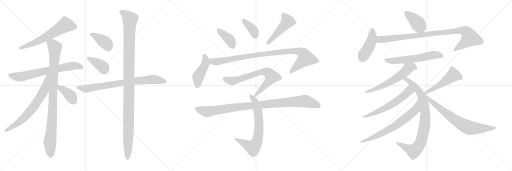
t = 0.00 s
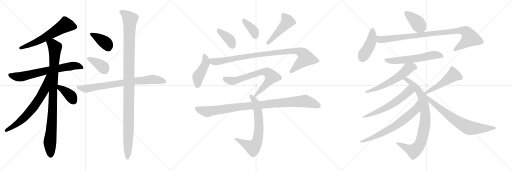
t = 4.21 s
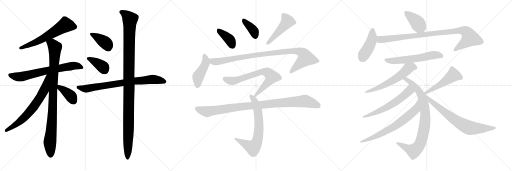
t = 8.41 s
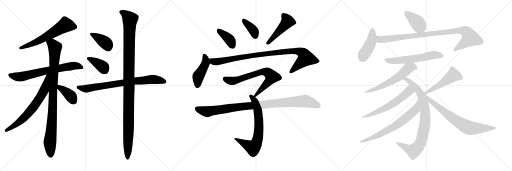
t = 12.62 s
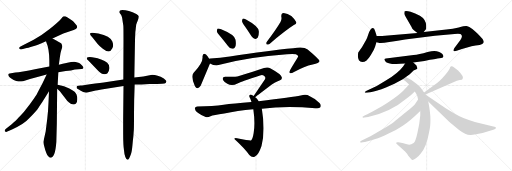
t = 16.82 s
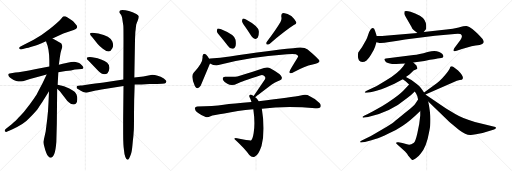
t = 21.03 s

The animated SVG that drew these frames (rendered in a browser with its animation timeline set to each time). Animation: 27 CSS @keyframes rules; one cycle of 21.03 s.

<svg version="1.1" viewBox="0 0 3072 1024" xmlns="http://www.w3.org/2000/svg">
  <g stroke="lightgray" stroke-dasharray="1,1" stroke-width="1" transform="scale(4, 4)">
    <line x1="0" y1="0" x2="256" y2="256"></line>
    <line x1="256" y1="0" x2="0" y2="256"></line>
    <line x1="128" y1="0" x2="128" y2="256"></line>
    <line x1="0" y1="128" x2="256" y2="128"></line>
    <line x1="256" y1="0" x2="512" y2="256"></line>
    <line x1="512" y1="0" x2="256" y2="256"></line>
    <line x1="384" y1="0" x2="384" y2="256"></line>
    <line x1="256" y1="128" x2="512" y2="128"></line>
    <line x1="512" y1="0" x2="768" y2="256"></line>
    <line x1="768" y1="0" x2="512" y2="256"></line>
    <line x1="640" y1="0" x2="640" y2="256"></line>
    <line x1="512" y1="128" x2="768" y2="128"></line>
  </g>
<g transform="scale(1, -1) translate(0, -850)">
   <style type="text/css">
    @keyframes keyframes0 {
      from {
       stroke: black;
       stroke-dashoffset: 614;
       stroke-width: 128;
       }
       67% {
       animation-timing-function: step-end;
       stroke: black;
       stroke-dashoffset: 0;
       stroke-width: 128;
       }
       to {
       stroke: black;
       stroke-width: 1024;
       }
       }
       #make-me-a-hanzi-animation-0 {
         animation: keyframes0 0.749674s both;
         animation-delay: 0.000000s;
         animation-timing-function: linear;
       }
    @keyframes keyframes1 {
      from {
       stroke: black;
       stroke-dashoffset: 702;
       stroke-width: 128;
       }
       70% {
       animation-timing-function: step-end;
       stroke: black;
       stroke-dashoffset: 0;
       stroke-width: 128;
       }
       to {
       stroke: black;
       stroke-width: 1024;
       }
       }
       #make-me-a-hanzi-animation-1 {
         animation: keyframes1 0.821289s both;
         animation-delay: 0.749674s;
         animation-timing-function: linear;
       }
    @keyframes keyframes2 {
      from {
       stroke: black;
       stroke-dashoffset: 963;
       stroke-width: 128;
       }
       76% {
       animation-timing-function: step-end;
       stroke: black;
       stroke-dashoffset: 0;
       stroke-width: 128;
       }
       to {
       stroke: black;
       stroke-width: 1024;
       }
       }
       #make-me-a-hanzi-animation-2 {
         animation: keyframes2 1.033691s both;
         animation-delay: 1.570963s;
         animation-timing-function: linear;
       }
    @keyframes keyframes3 {
      from {
       stroke: black;
       stroke-dashoffset: 686;
       stroke-width: 128;
       }
       69% {
       animation-timing-function: step-end;
       stroke: black;
       stroke-dashoffset: 0;
       stroke-width: 128;
       }
       to {
       stroke: black;
       stroke-width: 1024;
       }
       }
       #make-me-a-hanzi-animation-3 {
         animation: keyframes3 0.808268s both;
         animation-delay: 2.604654s;
         animation-timing-function: linear;
       }
    @keyframes keyframes4 {
      from {
       stroke: black;
       stroke-dashoffset: 388;
       stroke-width: 128;
       }
       56% {
       animation-timing-function: step-end;
       stroke: black;
       stroke-dashoffset: 0;
       stroke-width: 128;
       }
       to {
       stroke: black;
       stroke-width: 1024;
       }
       }
       #make-me-a-hanzi-animation-4 {
         animation: keyframes4 0.565755s both;
         animation-delay: 3.412922s;
         animation-timing-function: linear;
       }
    @keyframes keyframes5 {
      from {
       stroke: black;
       stroke-dashoffset: 389;
       stroke-width: 128;
       }
       56% {
       animation-timing-function: step-end;
       stroke: black;
       stroke-dashoffset: 0;
       stroke-width: 128;
       }
       to {
       stroke: black;
       stroke-width: 1024;
       }
       }
       #make-me-a-hanzi-animation-5 {
         animation: keyframes5 0.566569s both;
         animation-delay: 3.978677s;
         animation-timing-function: linear;
       }
    @keyframes keyframes6 {
      from {
       stroke: black;
       stroke-dashoffset: 387;
       stroke-width: 128;
       }
       56% {
       animation-timing-function: step-end;
       stroke: black;
       stroke-dashoffset: 0;
       stroke-width: 128;
       }
       to {
       stroke: black;
       stroke-width: 1024;
       }
       }
       #make-me-a-hanzi-animation-6 {
         animation: keyframes6 0.564941s both;
         animation-delay: 4.545246s;
         animation-timing-function: linear;
       }
    @keyframes keyframes7 {
      from {
       stroke: black;
       stroke-dashoffset: 782;
       stroke-width: 128;
       }
       72% {
       animation-timing-function: step-end;
       stroke: black;
       stroke-dashoffset: 0;
       stroke-width: 128;
       }
       to {
       stroke: black;
       stroke-width: 1024;
       }
       }
       #make-me-a-hanzi-animation-7 {
         animation: keyframes7 0.886393s both;
         animation-delay: 5.110187s;
         animation-timing-function: linear;
       }
    @keyframes keyframes8 {
      from {
       stroke: black;
       stroke-dashoffset: 1156;
       stroke-width: 128;
       }
       79% {
       animation-timing-function: step-end;
       stroke: black;
       stroke-dashoffset: 0;
       stroke-width: 128;
       }
       to {
       stroke: black;
       stroke-width: 1024;
       }
       }
       #make-me-a-hanzi-animation-8 {
         animation: keyframes8 1.190755s both;
         animation-delay: 5.996580s;
         animation-timing-function: linear;
       }
    @keyframes keyframes9 {
      from {
       stroke: black;
       stroke-dashoffset: 388;
       stroke-width: 128;
       }
       56% {
       animation-timing-function: step-end;
       stroke: black;
       stroke-dashoffset: 0;
       stroke-width: 128;
       }
       to {
       stroke: black;
       stroke-width: 1024;
       }
       }
       #make-me-a-hanzi-animation-9 {
         animation: keyframes9 0.565755s both;
         animation-delay: 7.187335s;
         animation-timing-function: linear;
       }
    @keyframes keyframes10 {
      from {
       stroke: black;
       stroke-dashoffset: 377;
       stroke-width: 128;
       }
       55% {
       animation-timing-function: step-end;
       stroke: black;
       stroke-dashoffset: 0;
       stroke-width: 128;
       }
       to {
       stroke: black;
       stroke-width: 1024;
       }
       }
       #make-me-a-hanzi-animation-10 {
         animation: keyframes10 0.556803s both;
         animation-delay: 7.753090s;
         animation-timing-function: linear;
       }
    @keyframes keyframes11 {
      from {
       stroke: black;
       stroke-dashoffset: 476;
       stroke-width: 128;
       }
       61% {
       animation-timing-function: step-end;
       stroke: black;
       stroke-dashoffset: 0;
       stroke-width: 128;
       }
       to {
       stroke: black;
       stroke-width: 1024;
       }
       }
       #make-me-a-hanzi-animation-11 {
         animation: keyframes11 0.637370s both;
         animation-delay: 8.309893s;
         animation-timing-function: linear;
       }
    @keyframes keyframes12 {
      from {
       stroke: black;
       stroke-dashoffset: 447;
       stroke-width: 128;
       }
       59% {
       animation-timing-function: step-end;
       stroke: black;
       stroke-dashoffset: 0;
       stroke-width: 128;
       }
       to {
       stroke: black;
       stroke-width: 1024;
       }
       }
       #make-me-a-hanzi-animation-12 {
         animation: keyframes12 0.613770s both;
         animation-delay: 8.947263s;
         animation-timing-function: linear;
       }
    @keyframes keyframes13 {
      from {
       stroke: black;
       stroke-dashoffset: 982;
       stroke-width: 128;
       }
       76% {
       animation-timing-function: step-end;
       stroke: black;
       stroke-dashoffset: 0;
       stroke-width: 128;
       }
       to {
       stroke: black;
       stroke-width: 1024;
       }
       }
       #make-me-a-hanzi-animation-13 {
         animation: keyframes13 1.049154s both;
         animation-delay: 9.561033s;
         animation-timing-function: linear;
       }
    @keyframes keyframes14 {
      from {
       stroke: black;
       stroke-dashoffset: 716;
       stroke-width: 128;
       }
       70% {
       animation-timing-function: step-end;
       stroke: black;
       stroke-dashoffset: 0;
       stroke-width: 128;
       }
       to {
       stroke: black;
       stroke-width: 1024;
       }
       }
       #make-me-a-hanzi-animation-14 {
         animation: keyframes14 0.832682s both;
         animation-delay: 10.610187s;
         animation-timing-function: linear;
       }
    @keyframes keyframes15 {
      from {
       stroke: black;
       stroke-dashoffset: 705;
       stroke-width: 128;
       }
       70% {
       animation-timing-function: step-end;
       stroke: black;
       stroke-dashoffset: 0;
       stroke-width: 128;
       }
       to {
       stroke: black;
       stroke-width: 1024;
       }
       }
       #make-me-a-hanzi-animation-15 {
         animation: keyframes15 0.823730s both;
         animation-delay: 11.442869s;
         animation-timing-function: linear;
       }
    @keyframes keyframes16 {
      from {
       stroke: black;
       stroke-dashoffset: 995;
       stroke-width: 128;
       }
       76% {
       animation-timing-function: step-end;
       stroke: black;
       stroke-dashoffset: 0;
       stroke-width: 128;
       }
       to {
       stroke: black;
       stroke-width: 1024;
       }
       }
       #make-me-a-hanzi-animation-16 {
         animation: keyframes16 1.059733s both;
         animation-delay: 12.266599s;
         animation-timing-function: linear;
       }
    @keyframes keyframes17 {
      from {
       stroke: black;
       stroke-dashoffset: 403;
       stroke-width: 128;
       }
       57% {
       animation-timing-function: step-end;
       stroke: black;
       stroke-dashoffset: 0;
       stroke-width: 128;
       }
       to {
       stroke: black;
       stroke-width: 1024;
       }
       }
       #make-me-a-hanzi-animation-17 {
         animation: keyframes17 0.577962s both;
         animation-delay: 13.326332s;
         animation-timing-function: linear;
       }
    @keyframes keyframes18 {
      from {
       stroke: black;
       stroke-dashoffset: 437;
       stroke-width: 128;
       }
       59% {
       animation-timing-function: step-end;
       stroke: black;
       stroke-dashoffset: 0;
       stroke-width: 128;
       }
       to {
       stroke: black;
       stroke-width: 1024;
       }
       }
       #make-me-a-hanzi-animation-18 {
         animation: keyframes18 0.605632s both;
         animation-delay: 13.904294s;
         animation-timing-function: linear;
       }
    @keyframes keyframes19 {
      from {
       stroke: black;
       stroke-dashoffset: 960;
       stroke-width: 128;
       }
       76% {
       animation-timing-function: step-end;
       stroke: black;
       stroke-dashoffset: 0;
       stroke-width: 128;
       }
       to {
       stroke: black;
       stroke-width: 1024;
       }
       }
       #make-me-a-hanzi-animation-19 {
         animation: keyframes19 1.031250s both;
         animation-delay: 14.509926s;
         animation-timing-function: linear;
       }
    @keyframes keyframes20 {
      from {
       stroke: black;
       stroke-dashoffset: 597;
       stroke-width: 128;
       }
       66% {
       animation-timing-function: step-end;
       stroke: black;
       stroke-dashoffset: 0;
       stroke-width: 128;
       }
       to {
       stroke: black;
       stroke-width: 1024;
       }
       }
       #make-me-a-hanzi-animation-20 {
         animation: keyframes20 0.735840s both;
         animation-delay: 15.541176s;
         animation-timing-function: linear;
       }
    @keyframes keyframes21 {
      from {
       stroke: black;
       stroke-dashoffset: 596;
       stroke-width: 128;
       }
       66% {
       animation-timing-function: step-end;
       stroke: black;
       stroke-dashoffset: 0;
       stroke-width: 128;
       }
       to {
       stroke: black;
       stroke-width: 1024;
       }
       }
       #make-me-a-hanzi-animation-21 {
         animation: keyframes21 0.735026s both;
         animation-delay: 16.277016s;
         animation-timing-function: linear;
       }
    @keyframes keyframes22 {
      from {
       stroke: black;
       stroke-dashoffset: 866;
       stroke-width: 128;
       }
       74% {
       animation-timing-function: step-end;
       stroke: black;
       stroke-dashoffset: 0;
       stroke-width: 128;
       }
       to {
       stroke: black;
       stroke-width: 1024;
       }
       }
       #make-me-a-hanzi-animation-22 {
         animation: keyframes22 0.954753s both;
         animation-delay: 17.012042s;
         animation-timing-function: linear;
       }
    @keyframes keyframes23 {
      from {
       stroke: black;
       stroke-dashoffset: 602;
       stroke-width: 128;
       }
       66% {
       animation-timing-function: step-end;
       stroke: black;
       stroke-dashoffset: 0;
       stroke-width: 128;
       }
       to {
       stroke: black;
       stroke-width: 1024;
       }
       }
       #make-me-a-hanzi-animation-23 {
         animation: keyframes23 0.739909s both;
         animation-delay: 17.966795s;
         animation-timing-function: linear;
       }
    @keyframes keyframes24 {
      from {
       stroke: black;
       stroke-dashoffset: 692;
       stroke-width: 128;
       }
       69% {
       animation-timing-function: step-end;
       stroke: black;
       stroke-dashoffset: 0;
       stroke-width: 128;
       }
       to {
       stroke: black;
       stroke-width: 1024;
       }
       }
       #make-me-a-hanzi-animation-24 {
         animation: keyframes24 0.813151s both;
         animation-delay: 18.706704s;
         animation-timing-function: linear;
       }
    @keyframes keyframes25 {
      from {
       stroke: black;
       stroke-dashoffset: 502;
       stroke-width: 128;
       }
       62% {
       animation-timing-function: step-end;
       stroke: black;
       stroke-dashoffset: 0;
       stroke-width: 128;
       }
       to {
       stroke: black;
       stroke-width: 1024;
       }
       }
       #make-me-a-hanzi-animation-25 {
         animation: keyframes25 0.658529s both;
         animation-delay: 19.519855s;
         animation-timing-function: linear;
       }
    @keyframes keyframes26 {
      from {
       stroke: black;
       stroke-dashoffset: 732;
       stroke-width: 128;
       }
       70% {
       animation-timing-function: step-end;
       stroke: black;
       stroke-dashoffset: 0;
       stroke-width: 128;
       }
       to {
       stroke: black;
       stroke-width: 1024;
       }
       }
       #make-me-a-hanzi-animation-26 {
         animation: keyframes26 0.845703s both;
         animation-delay: 20.178384s;
         animation-timing-function: linear;
       }
</style>
<path d="M 315.0 620.5 L 380.0 649.5 L 442.0 670.5 L 455.0 677.5 Q 472.0 688.5 453.0 707.5 L 440.0 721.5 Q 437.0 724.5 417.0 738.0 Q 397.0 751.5 391.5 753.0 Q 386.0 754.5 381.5 753.0 Q 377.0 751.5 367.0 738.5 Q 349.0 717.5 298.0 677.0 Q 247.0 636.5 202.0 612.5 L 129.0 574.5 Q 111.0 567.5 116.0 560.0 Q 121.0 552.5 132.0 555.5 L 154.0 561.5 Q 165.0 562.5 199.0 573.5 Q 233.0 584.5 246.0 590.5 L 276.0 603.5 L 315.0 620.5 Z" fill="lightgray"></path> 
<path d="M 296.0 451.5 L 217.0 437.5 Q 123.0 418.5 92.0 415.5 L 58.0 410.5 Q 52.0 409.5 50.0 405.5 Q 46.0 390.5 82.0 371.5 Q 99.0 363.5 109.5 362.5 Q 120.0 361.5 138.0 363.5 L 180.0 376.5 L 280.0 403.5 L 350.0 417.5 L 394.0 424.5 Q 430.0 427.5 449.0 433.5 L 451.0 433.5 L 489.0 437.5 Q 499.0 437.5 500.5 443.0 Q 502.0 448.5 492.5 458.0 Q 483.0 467.5 475.0 472.5 Q 459.0 478.5 446.5 480.0 Q 434.0 481.5 404.5 474.0 Q 375.0 466.5 353.0 462.5 L 296.0 451.5 Z" fill="lightgray"></path> 
<path d="M 372.0 581.5 L 368.0 589.5 Q 359.0 598.5 315.0 620.5 C 288.0 634.5 266.0 631.5 276.0 603.5 L 282.0 585.5 Q 286.0 579.5 291.0 550.5 Q 296.0 521.5 296.0 487.5 L 296.0 451.5 L 294.0 303.5 L 291.0 235.5 Q 289.0 184.5 284.0 143.5 L 274.0 61.5 L 260.0 -1.5 Q 260.0 -10.5 267.0 -32.5 Q 272.0 -54.5 278.0 -66.5 Q 282.0 -78.5 291.0 -87.5 Q 299.0 -96.5 303.0 -95.5 Q 331.0 -95.5 338.0 -0.5 L 341.0 111.5 L 343.0 318.5 L 346.0 342.5 L 350.0 417.5 L 353.0 462.5 L 359.0 506.5 Q 362.0 532.5 368.0 550.5 Q 374.0 567.5 374.0 572.5 L 372.0 581.5 Z" fill="lightgray"></path> 
<path d="M 280.0 403.5 L 255.0 351.5 Q 222.0 288.5 220.0 284.5 Q 201.0 255.5 178.0 223.5 L 143.0 179.5 Q 127.0 161.5 109.0 143.5 Q 98.0 130.5 70.0 105.5 L 36.0 78.5 Q 24.0 68.5 30.0 62.5 Q 37.0 57.5 44.0 61.5 L 72.0 74.5 Q 146.0 107.5 178.0 144.5 Q 218.0 184.5 231.0 204.5 Q 243.0 223.5 253.0 237.5 L 294.0 303.5 C 370.0 426.5 293.0 430.5 280.0 403.5 Z" fill="lightgray"></path> 
<path d="M 343.0 318.5 L 359.0 303.5 L 404.0 245.5 Q 437.0 213.5 456.0 229.5 Q 463.0 236.5 464.0 255.5 Q 464.0 273.5 459.0 284.5 Q 453.0 294.5 449.0 298.5 Q 445.0 302.5 416.0 319.5 Q 387.0 335.5 346.0 342.5 C 316.0 347.5 321.0 339.5 343.0 318.5 Z" fill="lightgray"></path> 
<path d="M 590.0 649.5 L 556.0 654.5 Q 547.0 656.5 540.0 650.5 Q 537.0 644.5 555.0 626.5 L 586.0 587.5 Q 596.0 575.5 617.0 558.5 Q 658.0 525.5 673.0 559.5 Q 684.0 576.5 674.0 601.5 Q 662.0 633.5 590.0 649.5 Z" fill="lightgray"></path> 
<path d="M 586.0 429.5 Q 601.0 413.5 609.0 409.5 Q 617.0 405.5 627.0 405.5 Q 637.0 405.5 645.0 411.0 Q 653.0 416.5 657.0 442.5 Q 657.0 462.5 643.5 474.5 Q 630.0 486.5 606.5 494.5 Q 583.0 502.5 570.0 504.5 Q 531.0 514.5 521.0 504.5 L 521.0 498.5 Q 521.0 496.5 530.0 487.5 L 586.0 429.5 Z" fill="lightgray"></path> 
<path d="M 740.0 373.5 L 641.0 358.5 Q 608.0 353.5 539.0 345.5 L 492.0 338.5 L 481.0 337.5 L 473.0 336.5 L 469.0 336.5 Q 456.0 336.5 461.0 321.5 Q 462.0 319.5 482.0 308.5 Q 502.0 297.5 510.5 295.5 Q 519.0 293.5 536.0 298.5 L 568.0 306.5 Q 573.0 307.5 586.0 309.5 L 609.0 313.5 L 741.0 334.5 L 808.0 343.5 L 850.0 343.5 L 897.0 346.5 L 941.0 346.5 L 972.0 348.5 Q 991.0 350.5 994.0 353.5 Q 1000.0 363.5 998.0 365.5 Q 998.0 368.5 983.0 380.5 Q 944.0 402.5 913.0 402.5 Q 860.0 391.5 806.0 385.5 L 740.0 373.5 Z" fill="lightgray"></path> 
<path d="M 812.0 659.5 Q 814.0 671.5 815.0 684.5 L 817.0 701.5 Q 817.0 703.5 825.5 725.0 Q 834.0 746.5 832.5 753.0 Q 831.0 759.5 818.0 766.5 Q 772.0 791.5 733.0 791.5 Q 710.0 791.5 718.0 772.5 L 727.0 760.5 Q 730.0 755.5 733.0 742.5 L 737.0 715.5 Q 739.0 703.5 740.0 696.5 Q 741.0 689.5 741.0 610.5 L 740.0 373.5 L 741.0 334.5 L 739.0 137.5 L 739.0 49.5 Q 739.0 -20.5 744.0 -50.5 Q 746.0 -76.5 752.0 -90.5 Q 762.0 -115.5 771.0 -104.5 Q 775.0 -100.5 780.0 -87.5 L 786.0 -72.5 Q 791.0 -61.5 794.5 -22.5 Q 798.0 16.5 799.0 23.0 Q 800.0 29.5 801.0 44.5 Q 802.0 59.5 803.0 70.5 Q 804.0 81.5 804.0 164.0 Q 804.0 246.5 808.0 343.5 L 806.0 385.5 L 810.0 611.5 L 812.0 659.5 Z" fill="lightgray"></path> 
<path d="M 1325.0 629.5 Q 1346.0 604.5 1368.0 574.5 Q 1378.0 559.5 1394.0 558.5 Q 1404.0 557.5 1411.0 569.5 Q 1418.0 582.5 1413.0 612.5 Q 1409.0 642.5 1327.0 675.5 Q 1312.0 681.5 1306.0 679.5 Q 1302.0 676.5 1301.0 663.5 Q 1302.0 653.5 1325.0 629.5 Z" fill="lightgray"></path> 
<path d="M 1470.0 692.5 Q 1489.0 665.5 1509.0 633.5 Q 1518.0 620.5 1531.0 617.5 Q 1540.0 616.5 1547.0 625.5 Q 1554.0 637.5 1553.0 663.5 Q 1550.0 693.5 1476.0 733.5 Q 1464.0 740.5 1458.0 739.5 Q 1454.0 736.5 1452.0 725.5 Q 1453.0 715.5 1470.0 692.5 Z" fill="lightgray"></path> 
<path d="M 1683.0 718.5 Q 1656.0 672.5 1600.0 598.5 Q 1594.0 591.5 1601.0 583.5 Q 1608.0 582.5 1617.0 587.5 Q 1714.0 669.5 1763.0 700.5 Q 1782.0 707.5 1777.0 718.5 Q 1770.0 734.5 1748.0 754.5 Q 1726.0 772.5 1702.0 773.5 Q 1686.0 772.5 1688.0 750.5 Q 1692.0 735.5 1683.0 718.5 Z" fill="lightgray"></path> 
<path d="M 1255.0 498.5 Q 1245.0 517.5 1236.0 524.5 Q 1217.0 537.5 1215.0 512.5 Q 1221.0 475.5 1162.0 414.5 Q 1143.0 393.5 1169.0 335.5 Q 1184.0 308.5 1204.0 336.5 L 1260.0 470.5 C 1265.0 481.5 1265.0 481.5 1255.0 498.5 Z" fill="lightgray"></path> 
<path d="M 1260.0 470.5 Q 1290.0 452.5 1324.0 463.5 Q 1486.0 508.5 1722.0 525.5 Q 1759.0 528.5 1775.0 525.5 Q 1790.0 518.5 1789.0 511.5 Q 1789.0 510.5 1741.0 431.5 Q 1734.0 418.5 1739.0 412.5 Q 1746.0 408.5 1764.0 418.5 Q 1827.0 455.5 1876.0 464.5 Q 1918.0 474.5 1917.0 484.5 Q 1916.0 494.5 1846.0 553.5 Q 1822.0 574.5 1759.0 561.5 Q 1612.0 548.5 1379.0 512.5 Q 1321.0 503.5 1262.0 499.5 Q 1258.0 499.5 1255.0 498.5 C 1225.0 495.5 1232.0 482.5 1260.0 470.5 Z" fill="lightgray"></path> 
<path d="M 1530.0 268.5 Q 1533.0 269.5 1613.0 330.5 Q 1650.0 358.5 1677.0 367.5 Q 1696.0 373.5 1690.0 389.5 Q 1687.0 405.5 1624.0 440.5 Q 1606.0 450.5 1584.0 442.5 Q 1524.0 420.5 1434.0 395.5 Q 1410.0 388.5 1353.0 390.5 Q 1331.0 391.5 1338.0 371.5 Q 1345.0 359.5 1364.0 348.5 Q 1392.0 332.5 1425.0 350.5 Q 1447.0 359.5 1560.0 397.5 Q 1573.0 403.5 1584.0 396.5 Q 1596.0 389.5 1590.0 375.5 L 1522.0 274.5 C 1507.0 252.5 1507.0 252.5 1530.0 268.5 Z" fill="lightgray"></path> 
<path d="M 1552.0 243.5 Q 1543.0 258.5 1530.0 268.5 L 1522.0 274.5 Q 1516.0 278.5 1512.0 280.5 Q 1502.0 287.5 1497.0 279.5 Q 1493.0 275.5 1500.0 262.5 Q 1504.0 252.5 1509.0 238.5 L 1520.0 195.5 Q 1532.0 111.5 1522.0 53.5 Q 1516.0 16.5 1506.0 8.5 Q 1503.0 5.5 1422.0 21.5 Q 1412.0 24.5 1406.0 20.5 Q 1402.0 19.5 1416.0 7.5 Q 1468.0 -40.5 1496.0 -79.5 Q 1512.0 -97.5 1530.0 -88.5 Q 1552.0 -76.5 1569.0 -24.5 Q 1593.0 65.5 1571.0 198.5 L 1552.0 243.5 Z" fill="lightgray"></path> 
<path d="M 1571.0 198.5 Q 1715.0 217.5 1892.0 201.5 Q 1916.0 198.5 1922.0 207.5 Q 1929.0 220.5 1917.0 232.5 Q 1889.0 260.5 1845.0 280.5 Q 1830.0 286.5 1804.0 278.5 Q 1756.0 269.5 1552.0 243.5 L 1509.0 238.5 Q 1398.0 229.5 1342.0 222.5 Q 1278.0 212.5 1184.0 212.5 Q 1171.0 212.5 1169.0 201.5 Q 1168.0 188.5 1187.0 174.5 Q 1203.0 161.5 1234.0 149.5 Q 1246.0 145.5 1263.0 153.5 Q 1279.0 159.5 1346.0 169.5 Q 1422.0 187.5 1520.0 195.5 L 1571.0 198.5 Z" fill="lightgray"></path> 
<path d="M 2483.5 669.5 L 2504.5 653.5 C 2526.5 636.5 2526.5 636.5 2542.5 658.5 L 2556.5 677.5 Q 2557.5 682.5 2557.5 695.5 Q 2556.5 734.5 2519.5 756.5 Q 2490.5 772.5 2463.5 780.5 Q 2437.5 787.5 2428.5 783.5 Q 2426.5 782.5 2426.5 773.5 Q 2423.5 765.5 2435.5 747.5 L 2468.5 690.5 Q 2472.5 677.5 2483.5 669.5 Z" fill="lightgray"></path> 
<path d="M 2260.5 635.5 L 2250.5 665.5 Q 2242.5 694.5 2223.5 673.5 Q 2216.5 663.5 2209.5 644.5 Q 2203.5 624.5 2196.5 611.5 L 2172.5 569.5 L 2149.5 536.5 Q 2143.5 508.5 2153.5 489.5 Q 2160.5 479.5 2173.5 479.5 Q 2187.5 479.5 2199.5 488.5 Q 2211.5 497.5 2228.5 526.5 Q 2245.5 554.5 2250.5 570.5 L 2258.5 597.5 L 2260.5 635.5 Z" fill="lightgray"></path> 
<path d="M 2504.5 653.5 L 2292.5 635.5 L 2260.5 635.5 C 2230.5 635.5 2229.5 604.5 2258.5 597.5 L 2271.5 594.5 Q 2281.5 588.5 2335.5 598.5 Q 2389.5 607.5 2430.5 613.5 L 2609.5 636.5 L 2727.5 647.5 Q 2758.5 649.5 2762.5 646.5 Q 2780.5 637.5 2762.5 611.5 L 2725.5 561.5 Q 2719.5 549.5 2722.5 545.5 Q 2725.5 541.5 2744.5 547.5 L 2771.5 557.5 L 2813.5 569.5 Q 2824.5 573.5 2853.5 577.5 Q 2882.5 580.5 2893.5 586.5 Q 2901.5 593.5 2902.5 598.5 Q 2903.5 603.5 2895.5 617.5 Q 2877.5 637.5 2861.5 653.5 Q 2828.5 682.5 2818.5 687.5 Q 2808.5 692.5 2798.5 694.5 Q 2788.5 695.5 2752.5 686.5 Q 2717.5 677.5 2678.5 673.5 L 2542.5 658.5 L 2504.5 653.5 Z" fill="lightgray"></path> 
<path d="M 2479.5 475.5 L 2546.5 485.5 Q 2622.5 498.5 2624.5 499.5 L 2647.5 503.5 Q 2660.5 506.5 2660.5 512.5 Q 2660.5 526.5 2635.5 538.5 Q 2620.5 545.5 2605.5 545.5 Q 2590.5 545.5 2565.5 539.5 Q 2513.5 524.5 2481.5 521.5 L 2315.5 500.5 Q 2309.5 499.5 2306.5 497.5 Q 2304.5 495.5 2311.5 483.5 Q 2326.5 459.5 2430.5 469.5 L 2479.5 475.5 Z" fill="lightgray"></path> 
<path d="M 2435.5 389.5 L 2458.5 405.5 L 2481.5 427.5 Q 2504.5 437.5 2504.5 441.5 Q 2500.5 462.5 2489.5 467.5 L 2479.5 475.5 C 2456.5 494.5 2447.5 494.5 2430.5 469.5 L 2418.5 452.5 Q 2387.5 411.5 2317.5 369.5 L 2260.5 335.5 L 2196.5 305.5 Q 2189.5 300.5 2188.5 297.5 Q 2188.5 293.5 2200.5 294.5 L 2222.5 297.5 Q 2259.5 302.5 2315.5 325.5 L 2366.5 348.5 L 2416.5 375.5 L 2435.5 389.5 Z" fill="lightgray"></path> 
<path d="M 2544.5 296.5 L 2525.5 323.5 Q 2521.5 331.5 2500.5 347.5 L 2468.5 371.5 L 2435.5 389.5 C 2409.5 403.5 2391.5 392.5 2416.5 375.5 L 2433.5 363.5 L 2454.5 344.5 L 2488.5 302.5 L 2496.5 289.5 Q 2502.5 282.5 2508.5 253.5 L 2521.5 185.5 L 2521.5 157.5 Q 2517.5 106.5 2504.5 53.5 Q 2492.5 -0.5 2481.5 -7.5 Q 2460.5 -22.5 2441.5 -14.5 L 2414.5 -6.5 L 2390.5 -2.5 Q 2379.5 -1.5 2378.5 -4.5 Q 2374.5 -7.5 2380.5 -13.5 L 2430.5 -58.5 Q 2444.5 -73.5 2448.5 -81.5 L 2462.5 -98.5 L 2472.5 -108.5 Q 2478.5 -111.5 2495.5 -98.5 Q 2512.5 -86.5 2523.5 -71.5 Q 2559.5 -28.5 2573.5 53.5 Q 2577.5 71.5 2579.5 84.5 Q 2582.5 96.5 2582.5 136.5 Q 2582.5 176.5 2569.5 242.5 L 2552.5 284.5 L 2544.5 296.5 Z" fill="lightgray"></path> 
<path d="M 2454.5 344.5 L 2422.5 309.5 Q 2403.5 288.5 2362.5 260.5 Q 2321.5 231.5 2294.5 215.5 L 2235.5 182.5 Q 2196.5 162.5 2187.5 158.5 Q 2178.5 154.5 2176.5 151.5 Q 2174.5 147.5 2176.5 145.5 Q 2179.5 144.5 2185.5 145.5 L 2208.5 149.5 Q 2341.5 177.5 2443.5 263.5 Q 2470.5 283.5 2488.5 302.5 C 2509.5 323.5 2474.5 366.5 2454.5 344.5 Z" fill="lightgray"></path> 
<path d="M 2508.5 253.5 L 2490.5 227.5 Q 2487.5 219.5 2432.5 175.5 Q 2378.5 130.5 2363.5 119.5 Q 2348.5 107.5 2297.5 77.5 L 2225.5 35.5 L 2170.5 8.5 Q 2160.5 4.5 2160.5 -0.5 Q 2162.5 -5.5 2176.5 -2.5 L 2189.5 -0.5 Q 2225.5 7.5 2252.5 16.5 Q 2280.5 24.5 2331.5 49.5 Q 2383.5 73.5 2416.5 96.5 Q 2462.5 127.5 2521.5 185.5 C 2543.5 206.5 2525.5 278.5 2508.5 253.5 Z" fill="lightgray"></path> 
<path d="M 2552.5 284.5 L 2720.5 357.5 Q 2742.5 367.5 2758.5 370.5 Q 2774.5 373.5 2775.5 377.5 Q 2785.5 390.5 2748.5 427.5 Q 2725.5 446.5 2716.5 451.5 Q 2707.5 453.5 2704.5 452.5 Q 2701.5 450.5 2699.5 442.5 Q 2698.5 434.5 2680.5 413.5 Q 2669.5 399.5 2653.5 381.5 Q 2633.5 360.5 2622.5 353.5 L 2544.5 296.5 C 2520.5 278.5 2524.5 272.5 2552.5 284.5 Z" fill="lightgray"></path> 
<path d="M 2569.5 242.5 L 2693.5 122.5 Q 2705.5 111.5 2754.5 71.5 Q 2793.5 42.5 2821.5 41.5 Q 2829.5 40.5 2855.5 45.5 L 2895.5 53.5 L 2964.5 73.5 Q 2975.5 78.5 2975.5 82.5 Q 2976.5 85.5 2972.5 89.5 L 2849.5 118.5 Q 2772.5 141.5 2731.5 166.5 L 2676.5 199.5 L 2552.5 284.5 C 2527.5 301.5 2547.5 263.5 2569.5 242.5 Z" fill="lightgray"></path> 
      <clipPath id="make-me-a-hanzi-clip-0">
      <path d="M 315.0 620.5 L 380.0 649.5 L 442.0 670.5 L 455.0 677.5 Q 472.0 688.5 453.0 707.5 L 440.0 721.5 Q 437.0 724.5 417.0 738.0 Q 397.0 751.5 391.5 753.0 Q 386.0 754.5 381.5 753.0 Q 377.0 751.5 367.0 738.5 Q 349.0 717.5 298.0 677.0 Q 247.0 636.5 202.0 612.5 L 129.0 574.5 Q 111.0 567.5 116.0 560.0 Q 121.0 552.5 132.0 555.5 L 154.0 561.5 Q 165.0 562.5 199.0 573.5 Q 233.0 584.5 246.0 590.5 L 276.0 603.5 L 315.0 620.5 Z" fill="lightgray"></path>
      </clipPath>
      <path clip-path="url(#make-me-a-hanzi-clip-0)" d="M 446.0 691.5 L 393.0 700.5 L 262.0 621.5 L 185.0 583.5 L 123.0 562.5 " fill="none" id="make-me-a-hanzi-animation-0" stroke-dasharray="486 972" stroke-linecap="round"></path>

      <clipPath id="make-me-a-hanzi-clip-1">
      <path d="M 296.0 451.5 L 217.0 437.5 Q 123.0 418.5 92.0 415.5 L 58.0 410.5 Q 52.0 409.5 50.0 405.5 Q 46.0 390.5 82.0 371.5 Q 99.0 363.5 109.5 362.5 Q 120.0 361.5 138.0 363.5 L 180.0 376.5 L 280.0 403.5 L 350.0 417.5 L 394.0 424.5 Q 430.0 427.5 449.0 433.5 L 451.0 433.5 L 489.0 437.5 Q 499.0 437.5 500.5 443.0 Q 502.0 448.5 492.5 458.0 Q 483.0 467.5 475.0 472.5 Q 459.0 478.5 446.5 480.0 Q 434.0 481.5 404.5 474.0 Q 375.0 466.5 353.0 462.5 L 296.0 451.5 Z" fill="lightgray"></path>
      </clipPath>
      <path clip-path="url(#make-me-a-hanzi-clip-1)" d="M 58.0 401.5 L 82.0 392.5 L 128.0 390.5 L 433.0 455.5 L 461.0 456.5 L 493.0 444.5 " fill="none" id="make-me-a-hanzi-animation-1" stroke-dasharray="574 1148" stroke-linecap="round"></path>

      <clipPath id="make-me-a-hanzi-clip-2">
      <path d="M 372.0 581.5 L 368.0 589.5 Q 359.0 598.5 315.0 620.5 C 288.0 634.5 266.0 631.5 276.0 603.5 L 282.0 585.5 Q 286.0 579.5 291.0 550.5 Q 296.0 521.5 296.0 487.5 L 296.0 451.5 L 294.0 303.5 L 291.0 235.5 Q 289.0 184.5 284.0 143.5 L 274.0 61.5 L 260.0 -1.5 Q 260.0 -10.5 267.0 -32.5 Q 272.0 -54.5 278.0 -66.5 Q 282.0 -78.5 291.0 -87.5 Q 299.0 -96.5 303.0 -95.5 Q 331.0 -95.5 338.0 -0.5 L 341.0 111.5 L 343.0 318.5 L 346.0 342.5 L 350.0 417.5 L 353.0 462.5 L 359.0 506.5 Q 362.0 532.5 368.0 550.5 Q 374.0 567.5 374.0 572.5 L 372.0 581.5 Z" fill="lightgray"></path>
      </clipPath>
      <path clip-path="url(#make-me-a-hanzi-clip-2)" d="M 285.0 601.5 L 315.0 586.5 L 330.0 565.5 L 315.0 167.5 L 299.0 -2.5 L 303.0 -81.5 " fill="none" id="make-me-a-hanzi-animation-2" stroke-dasharray="835 1670" stroke-linecap="round"></path>

      <clipPath id="make-me-a-hanzi-clip-3">
      <path d="M 280.0 403.5 L 255.0 351.5 Q 222.0 288.5 220.0 284.5 Q 201.0 255.5 178.0 223.5 L 143.0 179.5 Q 127.0 161.5 109.0 143.5 Q 98.0 130.5 70.0 105.5 L 36.0 78.5 Q 24.0 68.5 30.0 62.5 Q 37.0 57.5 44.0 61.5 L 72.0 74.5 Q 146.0 107.5 178.0 144.5 Q 218.0 184.5 231.0 204.5 Q 243.0 223.5 253.0 237.5 L 294.0 303.5 C 370.0 426.5 293.0 430.5 280.0 403.5 Z" fill="lightgray"></path>
      </clipPath>
      <path clip-path="url(#make-me-a-hanzi-clip-3)" d="M 289.0 399.5 L 266.0 311.5 L 200.0 206.5 L 118.0 121.5 L 37.0 67.5 " fill="none" id="make-me-a-hanzi-animation-3" stroke-dasharray="558 1116" stroke-linecap="round"></path>

      <clipPath id="make-me-a-hanzi-clip-4">
      <path d="M 343.0 318.5 L 359.0 303.5 L 404.0 245.5 Q 437.0 213.5 456.0 229.5 Q 463.0 236.5 464.0 255.5 Q 464.0 273.5 459.0 284.5 Q 453.0 294.5 449.0 298.5 Q 445.0 302.5 416.0 319.5 Q 387.0 335.5 346.0 342.5 C 316.0 347.5 321.0 339.5 343.0 318.5 Z" fill="lightgray"></path>
      </clipPath>
      <path clip-path="url(#make-me-a-hanzi-clip-4)" d="M 353.0 335.5 L 359.0 324.5 L 421.0 278.5 L 443.0 242.5 " fill="none" id="make-me-a-hanzi-animation-4" stroke-dasharray="260 520" stroke-linecap="round"></path>

      <clipPath id="make-me-a-hanzi-clip-5">
      <path d="M 590.0 649.5 L 556.0 654.5 Q 547.0 656.5 540.0 650.5 Q 537.0 644.5 555.0 626.5 L 586.0 587.5 Q 596.0 575.5 617.0 558.5 Q 658.0 525.5 673.0 559.5 Q 684.0 576.5 674.0 601.5 Q 662.0 633.5 590.0 649.5 Z" fill="lightgray"></path>
      </clipPath>
      <path clip-path="url(#make-me-a-hanzi-clip-5)" d="M 547.0 647.5 L 629.0 597.5 L 650.0 566.5 " fill="none" id="make-me-a-hanzi-animation-5" stroke-dasharray="261 522" stroke-linecap="round"></path>

      <clipPath id="make-me-a-hanzi-clip-6">
      <path d="M 586.0 429.5 Q 601.0 413.5 609.0 409.5 Q 617.0 405.5 627.0 405.5 Q 637.0 405.5 645.0 411.0 Q 653.0 416.5 657.0 442.5 Q 657.0 462.5 643.5 474.5 Q 630.0 486.5 606.5 494.5 Q 583.0 502.5 570.0 504.5 Q 531.0 514.5 521.0 504.5 L 521.0 498.5 Q 521.0 496.5 530.0 487.5 L 586.0 429.5 Z" fill="lightgray"></path>
      </clipPath>
      <path clip-path="url(#make-me-a-hanzi-clip-6)" d="M 527.0 501.5 L 602.0 461.5 L 632.0 426.5 " fill="none" id="make-me-a-hanzi-animation-6" stroke-dasharray="259 518" stroke-linecap="round"></path>

      <clipPath id="make-me-a-hanzi-clip-7">
      <path d="M 740.0 373.5 L 641.0 358.5 Q 608.0 353.5 539.0 345.5 L 492.0 338.5 L 481.0 337.5 L 473.0 336.5 L 469.0 336.5 Q 456.0 336.5 461.0 321.5 Q 462.0 319.5 482.0 308.5 Q 502.0 297.5 510.5 295.5 Q 519.0 293.5 536.0 298.5 L 568.0 306.5 Q 573.0 307.5 586.0 309.5 L 609.0 313.5 L 741.0 334.5 L 808.0 343.5 L 850.0 343.5 L 897.0 346.5 L 941.0 346.5 L 972.0 348.5 Q 991.0 350.5 994.0 353.5 Q 1000.0 363.5 998.0 365.5 Q 998.0 368.5 983.0 380.5 Q 944.0 402.5 913.0 402.5 Q 860.0 391.5 806.0 385.5 L 740.0 373.5 Z" fill="lightgray"></path>
      </clipPath>
      <path clip-path="url(#make-me-a-hanzi-clip-7)" d="M 468.0 327.5 L 524.0 319.5 L 803.0 364.5 L 895.0 373.5 L 927.0 374.5 L 988.0 362.5 " fill="none" id="make-me-a-hanzi-animation-7" stroke-dasharray="654 1308" stroke-linecap="round"></path>

      <clipPath id="make-me-a-hanzi-clip-8">
      <path d="M 812.0 659.5 Q 814.0 671.5 815.0 684.5 L 817.0 701.5 Q 817.0 703.5 825.5 725.0 Q 834.0 746.5 832.5 753.0 Q 831.0 759.5 818.0 766.5 Q 772.0 791.5 733.0 791.5 Q 710.0 791.5 718.0 772.5 L 727.0 760.5 Q 730.0 755.5 733.0 742.5 L 737.0 715.5 Q 739.0 703.5 740.0 696.5 Q 741.0 689.5 741.0 610.5 L 740.0 373.5 L 741.0 334.5 L 739.0 137.5 L 739.0 49.5 Q 739.0 -20.5 744.0 -50.5 Q 746.0 -76.5 752.0 -90.5 Q 762.0 -115.5 771.0 -104.5 Q 775.0 -100.5 780.0 -87.5 L 786.0 -72.5 Q 791.0 -61.5 794.5 -22.5 Q 798.0 16.5 799.0 23.0 Q 800.0 29.5 801.0 44.5 Q 802.0 59.5 803.0 70.5 Q 804.0 81.5 804.0 164.0 Q 804.0 246.5 808.0 343.5 L 806.0 385.5 L 810.0 611.5 L 812.0 659.5 Z" fill="lightgray"></path>
      </clipPath>
      <path clip-path="url(#make-me-a-hanzi-clip-8)" d="M 728.0 779.5 L 750.0 766.5 L 781.0 732.5 L 774.0 555.5 L 772.0 93.5 L 764.0 -95.5 " fill="none" id="make-me-a-hanzi-animation-8" stroke-dasharray="1028 2056" stroke-linecap="round"></path>

      <clipPath id="make-me-a-hanzi-clip-9">
      <path d="M 1325.0 629.5 Q 1346.0 604.5 1368.0 574.5 Q 1378.0 559.5 1394.0 558.5 Q 1404.0 557.5 1411.0 569.5 Q 1418.0 582.5 1413.0 612.5 Q 1409.0 642.5 1327.0 675.5 Q 1312.0 681.5 1306.0 679.5 Q 1302.0 676.5 1301.0 663.5 Q 1302.0 653.5 1325.0 629.5 Z" fill="lightgray"></path>
      </clipPath>
      <path clip-path="url(#make-me-a-hanzi-clip-9)" d="M 1310.0 673.5 L 1321.0 658.5 L 1372.0 619.5 L 1395.0 576.5 " fill="none" id="make-me-a-hanzi-animation-9" stroke-dasharray="260 520" stroke-linecap="round"></path>

      <clipPath id="make-me-a-hanzi-clip-10">
      <path d="M 1470.0 692.5 Q 1489.0 665.5 1509.0 633.5 Q 1518.0 620.5 1531.0 617.5 Q 1540.0 616.5 1547.0 625.5 Q 1554.0 637.5 1553.0 663.5 Q 1550.0 693.5 1476.0 733.5 Q 1464.0 740.5 1458.0 739.5 Q 1454.0 736.5 1452.0 725.5 Q 1453.0 715.5 1470.0 692.5 Z" fill="lightgray"></path>
      </clipPath>
      <path clip-path="url(#make-me-a-hanzi-clip-10)" d="M 1461.0 730.5 L 1514.0 676.5 L 1532.0 634.5 " fill="none" id="make-me-a-hanzi-animation-10" stroke-dasharray="249 498" stroke-linecap="round"></path>

      <clipPath id="make-me-a-hanzi-clip-11">
      <path d="M 1683.0 718.5 Q 1656.0 672.5 1600.0 598.5 Q 1594.0 591.5 1601.0 583.5 Q 1608.0 582.5 1617.0 587.5 Q 1714.0 669.5 1763.0 700.5 Q 1782.0 707.5 1777.0 718.5 Q 1770.0 734.5 1748.0 754.5 Q 1726.0 772.5 1702.0 773.5 Q 1686.0 772.5 1688.0 750.5 Q 1692.0 735.5 1683.0 718.5 Z" fill="lightgray"></path>
      </clipPath>
      <path clip-path="url(#make-me-a-hanzi-clip-11)" d="M 1704.0 756.5 L 1726.0 722.5 L 1633.0 616.5 L 1604.0 591.5 " fill="none" id="make-me-a-hanzi-animation-11" stroke-dasharray="348 696" stroke-linecap="round"></path>

      <clipPath id="make-me-a-hanzi-clip-12">
      <path d="M 1255.0 498.5 Q 1245.0 517.5 1236.0 524.5 Q 1217.0 537.5 1215.0 512.5 Q 1221.0 475.5 1162.0 414.5 Q 1143.0 393.5 1169.0 335.5 Q 1184.0 308.5 1204.0 336.5 L 1260.0 470.5 C 1265.0 481.5 1265.0 481.5 1255.0 498.5 Z" fill="lightgray"></path>
      </clipPath>
      <path clip-path="url(#make-me-a-hanzi-clip-12)" d="M 1226.0 516.5 L 1235.0 494.5 L 1234.0 473.5 L 1189.0 392.5 L 1185.0 339.5 " fill="none" id="make-me-a-hanzi-animation-12" stroke-dasharray="319 638" stroke-linecap="round"></path>

      <clipPath id="make-me-a-hanzi-clip-13">
      <path d="M 1260.0 470.5 Q 1290.0 452.5 1324.0 463.5 Q 1486.0 508.5 1722.0 525.5 Q 1759.0 528.5 1775.0 525.5 Q 1790.0 518.5 1789.0 511.5 Q 1789.0 510.5 1741.0 431.5 Q 1734.0 418.5 1739.0 412.5 Q 1746.0 408.5 1764.0 418.5 Q 1827.0 455.5 1876.0 464.5 Q 1918.0 474.5 1917.0 484.5 Q 1916.0 494.5 1846.0 553.5 Q 1822.0 574.5 1759.0 561.5 Q 1612.0 548.5 1379.0 512.5 Q 1321.0 503.5 1262.0 499.5 Q 1258.0 499.5 1255.0 498.5 C 1225.0 495.5 1232.0 482.5 1260.0 470.5 Z" fill="lightgray"></path>
      </clipPath>
      <path clip-path="url(#make-me-a-hanzi-clip-13)" d="M 1259.0 492.5 L 1293.0 480.5 L 1600.0 530.5 L 1773.0 545.5 L 1814.0 534.5 L 1835.0 501.5 L 1744.0 417.5 " fill="none" id="make-me-a-hanzi-animation-13" stroke-dasharray="854 1708" stroke-linecap="round"></path>

      <clipPath id="make-me-a-hanzi-clip-14">
      <path d="M 1530.0 268.5 Q 1533.0 269.5 1613.0 330.5 Q 1650.0 358.5 1677.0 367.5 Q 1696.0 373.5 1690.0 389.5 Q 1687.0 405.5 1624.0 440.5 Q 1606.0 450.5 1584.0 442.5 Q 1524.0 420.5 1434.0 395.5 Q 1410.0 388.5 1353.0 390.5 Q 1331.0 391.5 1338.0 371.5 Q 1345.0 359.5 1364.0 348.5 Q 1392.0 332.5 1425.0 350.5 Q 1447.0 359.5 1560.0 397.5 Q 1573.0 403.5 1584.0 396.5 Q 1596.0 389.5 1590.0 375.5 L 1522.0 274.5 C 1507.0 252.5 1507.0 252.5 1530.0 268.5 Z" fill="lightgray"></path>
      </clipPath>
      <path clip-path="url(#make-me-a-hanzi-clip-14)" d="M 1348.0 378.5 L 1369.0 368.5 L 1397.0 365.5 L 1571.0 419.5 L 1607.0 415.5 L 1631.0 390.5 L 1629.0 385.5 L 1591.0 336.5 L 1528.0 274.5 " fill="none" id="make-me-a-hanzi-animation-14" stroke-dasharray="588 1176" stroke-linecap="round"></path>

      <clipPath id="make-me-a-hanzi-clip-15">
      <path d="M 1552.0 243.5 Q 1543.0 258.5 1530.0 268.5 L 1522.0 274.5 Q 1516.0 278.5 1512.0 280.5 Q 1502.0 287.5 1497.0 279.5 Q 1493.0 275.5 1500.0 262.5 Q 1504.0 252.5 1509.0 238.5 L 1520.0 195.5 Q 1532.0 111.5 1522.0 53.5 Q 1516.0 16.5 1506.0 8.5 Q 1503.0 5.5 1422.0 21.5 Q 1412.0 24.5 1406.0 20.5 Q 1402.0 19.5 1416.0 7.5 Q 1468.0 -40.5 1496.0 -79.5 Q 1512.0 -97.5 1530.0 -88.5 Q 1552.0 -76.5 1569.0 -24.5 Q 1593.0 65.5 1571.0 198.5 L 1552.0 243.5 Z" fill="lightgray"></path>
      </clipPath>
      <path clip-path="url(#make-me-a-hanzi-clip-15)" d="M 1505.0 274.5 L 1528.0 244.5 L 1548.0 185.5 L 1554.0 84.5 L 1542.0 1.5 L 1518.0 -34.5 L 1410.0 19.5 " fill="none" id="make-me-a-hanzi-animation-15" stroke-dasharray="577 1154" stroke-linecap="round"></path>

      <clipPath id="make-me-a-hanzi-clip-16">
      <path d="M 1571.0 198.5 Q 1715.0 217.5 1892.0 201.5 Q 1916.0 198.5 1922.0 207.5 Q 1929.0 220.5 1917.0 232.5 Q 1889.0 260.5 1845.0 280.5 Q 1830.0 286.5 1804.0 278.5 Q 1756.0 269.5 1552.0 243.5 L 1509.0 238.5 Q 1398.0 229.5 1342.0 222.5 Q 1278.0 212.5 1184.0 212.5 Q 1171.0 212.5 1169.0 201.5 Q 1168.0 188.5 1187.0 174.5 Q 1203.0 161.5 1234.0 149.5 Q 1246.0 145.5 1263.0 153.5 Q 1279.0 159.5 1346.0 169.5 Q 1422.0 187.5 1520.0 195.5 L 1571.0 198.5 Z" fill="lightgray"></path>
      </clipPath>
      <path clip-path="url(#make-me-a-hanzi-clip-16)" d="M 1182.0 199.5 L 1245.0 181.5 L 1463.0 213.5 L 1829.0 244.5 L 1910.0 216.5 " fill="none" id="make-me-a-hanzi-animation-16" stroke-dasharray="867 1734" stroke-linecap="round"></path>

      <clipPath id="make-me-a-hanzi-clip-17">
      <path d="M 2483.5 669.5 L 2504.5 653.5 C 2526.5 636.5 2526.5 636.5 2542.5 658.5 L 2556.5 677.5 Q 2557.5 682.5 2557.5 695.5 Q 2556.5 734.5 2519.5 756.5 Q 2490.5 772.5 2463.5 780.5 Q 2437.5 787.5 2428.5 783.5 Q 2426.5 782.5 2426.5 773.5 Q 2423.5 765.5 2435.5 747.5 L 2468.5 690.5 Q 2472.5 677.5 2483.5 669.5 Z" fill="lightgray"></path>
      </clipPath>
      <path clip-path="url(#make-me-a-hanzi-clip-17)" d="M 2433.5 777.5 L 2494.5 725.5 L 2534.5 671.5 " fill="none" id="make-me-a-hanzi-animation-17" stroke-dasharray="275 550" stroke-linecap="round"></path>

      <clipPath id="make-me-a-hanzi-clip-18">
      <path d="M 2260.5 635.5 L 2250.5 665.5 Q 2242.5 694.5 2223.5 673.5 Q 2216.5 663.5 2209.5 644.5 Q 2203.5 624.5 2196.5 611.5 L 2172.5 569.5 L 2149.5 536.5 Q 2143.5 508.5 2153.5 489.5 Q 2160.5 479.5 2173.5 479.5 Q 2187.5 479.5 2199.5 488.5 Q 2211.5 497.5 2228.5 526.5 Q 2245.5 554.5 2250.5 570.5 L 2258.5 597.5 L 2260.5 635.5 Z" fill="lightgray"></path>
      </clipPath>
      <path clip-path="url(#make-me-a-hanzi-clip-18)" d="M 2236.5 668.5 L 2226.5 599.5 L 2172.5 502.5 " fill="none" id="make-me-a-hanzi-animation-18" stroke-dasharray="309 618" stroke-linecap="round"></path>

      <clipPath id="make-me-a-hanzi-clip-19">
      <path d="M 2504.5 653.5 L 2292.5 635.5 L 2260.5 635.5 C 2230.5 635.5 2229.5 604.5 2258.5 597.5 L 2271.5 594.5 Q 2281.5 588.5 2335.5 598.5 Q 2389.5 607.5 2430.5 613.5 L 2609.5 636.5 L 2727.5 647.5 Q 2758.5 649.5 2762.5 646.5 Q 2780.5 637.5 2762.5 611.5 L 2725.5 561.5 Q 2719.5 549.5 2722.5 545.5 Q 2725.5 541.5 2744.5 547.5 L 2771.5 557.5 L 2813.5 569.5 Q 2824.5 573.5 2853.5 577.5 Q 2882.5 580.5 2893.5 586.5 Q 2901.5 593.5 2902.5 598.5 Q 2903.5 603.5 2895.5 617.5 Q 2877.5 637.5 2861.5 653.5 Q 2828.5 682.5 2818.5 687.5 Q 2808.5 692.5 2798.5 694.5 Q 2788.5 695.5 2752.5 686.5 Q 2717.5 677.5 2678.5 673.5 L 2542.5 658.5 L 2504.5 653.5 Z" fill="lightgray"></path>
      </clipPath>
      <path clip-path="url(#make-me-a-hanzi-clip-19)" d="M 2265.5 628.5 L 2278.5 615.5 L 2291.5 613.5 L 2767.5 669.5 L 2794.5 661.5 L 2819.5 621.5 L 2726.5 549.5 " fill="none" id="make-me-a-hanzi-animation-19" stroke-dasharray="832 1664" stroke-linecap="round"></path>

      <clipPath id="make-me-a-hanzi-clip-20">
      <path d="M 2479.5 475.5 L 2546.5 485.5 Q 2622.5 498.5 2624.5 499.5 L 2647.5 503.5 Q 2660.5 506.5 2660.5 512.5 Q 2660.5 526.5 2635.5 538.5 Q 2620.5 545.5 2605.5 545.5 Q 2590.5 545.5 2565.5 539.5 Q 2513.5 524.5 2481.5 521.5 L 2315.5 500.5 Q 2309.5 499.5 2306.5 497.5 Q 2304.5 495.5 2311.5 483.5 Q 2326.5 459.5 2430.5 469.5 L 2479.5 475.5 Z" fill="lightgray"></path>
      </clipPath>
      <path clip-path="url(#make-me-a-hanzi-clip-20)" d="M 2313.5 492.5 L 2344.5 485.5 L 2394.5 487.5 L 2556.5 509.5 L 2591.5 519.5 L 2617.5 521.5 L 2649.5 514.5 " fill="none" id="make-me-a-hanzi-animation-20" stroke-dasharray="469 938" stroke-linecap="round"></path>

      <clipPath id="make-me-a-hanzi-clip-21">
      <path d="M 2435.5 389.5 L 2458.5 405.5 L 2481.5 427.5 Q 2504.5 437.5 2504.5 441.5 Q 2500.5 462.5 2489.5 467.5 L 2479.5 475.5 C 2456.5 494.5 2447.5 494.5 2430.5 469.5 L 2418.5 452.5 Q 2387.5 411.5 2317.5 369.5 L 2260.5 335.5 L 2196.5 305.5 Q 2189.5 300.5 2188.5 297.5 Q 2188.5 293.5 2200.5 294.5 L 2222.5 297.5 Q 2259.5 302.5 2315.5 325.5 L 2366.5 348.5 L 2416.5 375.5 L 2435.5 389.5 Z" fill="lightgray"></path>
      </clipPath>
      <path clip-path="url(#make-me-a-hanzi-clip-21)" d="M 2493.5 447.5 L 2472.5 450.5 L 2452.5 441.5 L 2398.5 394.5 L 2339.5 358.5 L 2273.5 325.5 L 2195.5 298.5 " fill="none" id="make-me-a-hanzi-animation-21" stroke-dasharray="468 936" stroke-linecap="round"></path>

      <clipPath id="make-me-a-hanzi-clip-22">
      <path d="M 2544.5 296.5 L 2525.5 323.5 Q 2521.5 331.5 2500.5 347.5 L 2468.5 371.5 L 2435.5 389.5 C 2409.5 403.5 2391.5 392.5 2416.5 375.5 L 2433.5 363.5 L 2454.5 344.5 L 2488.5 302.5 L 2496.5 289.5 Q 2502.5 282.5 2508.5 253.5 L 2521.5 185.5 L 2521.5 157.5 Q 2517.5 106.5 2504.5 53.5 Q 2492.5 -0.5 2481.5 -7.5 Q 2460.5 -22.5 2441.5 -14.5 L 2414.5 -6.5 L 2390.5 -2.5 Q 2379.5 -1.5 2378.5 -4.5 Q 2374.5 -7.5 2380.5 -13.5 L 2430.5 -58.5 Q 2444.5 -73.5 2448.5 -81.5 L 2462.5 -98.5 L 2472.5 -108.5 Q 2478.5 -111.5 2495.5 -98.5 Q 2512.5 -86.5 2523.5 -71.5 Q 2559.5 -28.5 2573.5 53.5 Q 2577.5 71.5 2579.5 84.5 Q 2582.5 96.5 2582.5 136.5 Q 2582.5 176.5 2569.5 242.5 L 2552.5 284.5 L 2544.5 296.5 Z" fill="lightgray"></path>
      </clipPath>
      <path clip-path="url(#make-me-a-hanzi-clip-22)" d="M 2423.5 376.5 L 2436.5 375.5 L 2465.5 356.5 L 2506.5 314.5 L 2528.5 277.5 L 2549.5 194.5 L 2551.5 127.5 L 2527.5 6.5 L 2497.5 -43.5 L 2478.5 -54.5 L 2385.5 -7.5 " fill="none" id="make-me-a-hanzi-animation-22" stroke-dasharray="738 1476" stroke-linecap="round"></path>

      <clipPath id="make-me-a-hanzi-clip-23">
      <path d="M 2454.5 344.5 L 2422.5 309.5 Q 2403.5 288.5 2362.5 260.5 Q 2321.5 231.5 2294.5 215.5 L 2235.5 182.5 Q 2196.5 162.5 2187.5 158.5 Q 2178.5 154.5 2176.5 151.5 Q 2174.5 147.5 2176.5 145.5 Q 2179.5 144.5 2185.5 145.5 L 2208.5 149.5 Q 2341.5 177.5 2443.5 263.5 Q 2470.5 283.5 2488.5 302.5 C 2509.5 323.5 2474.5 366.5 2454.5 344.5 Z" fill="lightgray"></path>
      </clipPath>
      <path clip-path="url(#make-me-a-hanzi-clip-23)" d="M 2453.5 334.5 L 2453.5 304.5 L 2375.5 240.5 L 2285.5 189.5 L 2181.5 148.5 " fill="none" id="make-me-a-hanzi-animation-23" stroke-dasharray="474 948" stroke-linecap="round"></path>

      <clipPath id="make-me-a-hanzi-clip-24">
      <path d="M 2508.5 253.5 L 2490.5 227.5 Q 2487.5 219.5 2432.5 175.5 Q 2378.5 130.5 2363.5 119.5 Q 2348.5 107.5 2297.5 77.5 L 2225.5 35.5 L 2170.5 8.5 Q 2160.5 4.5 2160.5 -0.5 Q 2162.5 -5.5 2176.5 -2.5 L 2189.5 -0.5 Q 2225.5 7.5 2252.5 16.5 Q 2280.5 24.5 2331.5 49.5 Q 2383.5 73.5 2416.5 96.5 Q 2462.5 127.5 2521.5 185.5 C 2543.5 206.5 2525.5 278.5 2508.5 253.5 Z" fill="lightgray"></path>
      </clipPath>
      <path clip-path="url(#make-me-a-hanzi-clip-24)" d="M 2505.5 245.5 L 2497.5 201.5 L 2490.5 191.5 L 2407.5 120.5 L 2343.5 78.5 L 2273.5 42.5 L 2220.5 18.5 L 2166.5 3.5 " fill="none" id="make-me-a-hanzi-animation-24" stroke-dasharray="564 1128" stroke-linecap="round"></path>

      <clipPath id="make-me-a-hanzi-clip-25">
      <path d="M 2552.5 284.5 L 2720.5 357.5 Q 2742.5 367.5 2758.5 370.5 Q 2774.5 373.5 2775.5 377.5 Q 2785.5 390.5 2748.5 427.5 Q 2725.5 446.5 2716.5 451.5 Q 2707.5 453.5 2704.5 452.5 Q 2701.5 450.5 2699.5 442.5 Q 2698.5 434.5 2680.5 413.5 Q 2669.5 399.5 2653.5 381.5 Q 2633.5 360.5 2622.5 353.5 L 2544.5 296.5 C 2520.5 278.5 2524.5 272.5 2552.5 284.5 Z" fill="lightgray"></path>
      </clipPath>
      <path clip-path="url(#make-me-a-hanzi-clip-25)" d="M 2766.5 384.5 L 2720.5 400.5 L 2649.5 348.5 L 2554.5 294.5 " fill="none" id="make-me-a-hanzi-animation-25" stroke-dasharray="374 748" stroke-linecap="round"></path>

      <clipPath id="make-me-a-hanzi-clip-26">
      <path d="M 2569.5 242.5 L 2693.5 122.5 Q 2705.5 111.5 2754.5 71.5 Q 2793.5 42.5 2821.5 41.5 Q 2829.5 40.5 2855.5 45.5 L 2895.5 53.5 L 2964.5 73.5 Q 2975.5 78.5 2975.5 82.5 Q 2976.5 85.5 2972.5 89.5 L 2849.5 118.5 Q 2772.5 141.5 2731.5 166.5 L 2676.5 199.5 L 2552.5 284.5 C 2527.5 301.5 2547.5 263.5 2569.5 242.5 Z" fill="lightgray"></path>
      </clipPath>
      <path clip-path="url(#make-me-a-hanzi-clip-26)" d="M 2557.5 278.5 L 2595.5 235.5 L 2723.5 135.5 L 2784.5 98.5 L 2829.5 82.5 L 2966.5 82.5 " fill="none" id="make-me-a-hanzi-animation-26" stroke-dasharray="604 1208" stroke-linecap="round"></path>

</g>
</svg>
